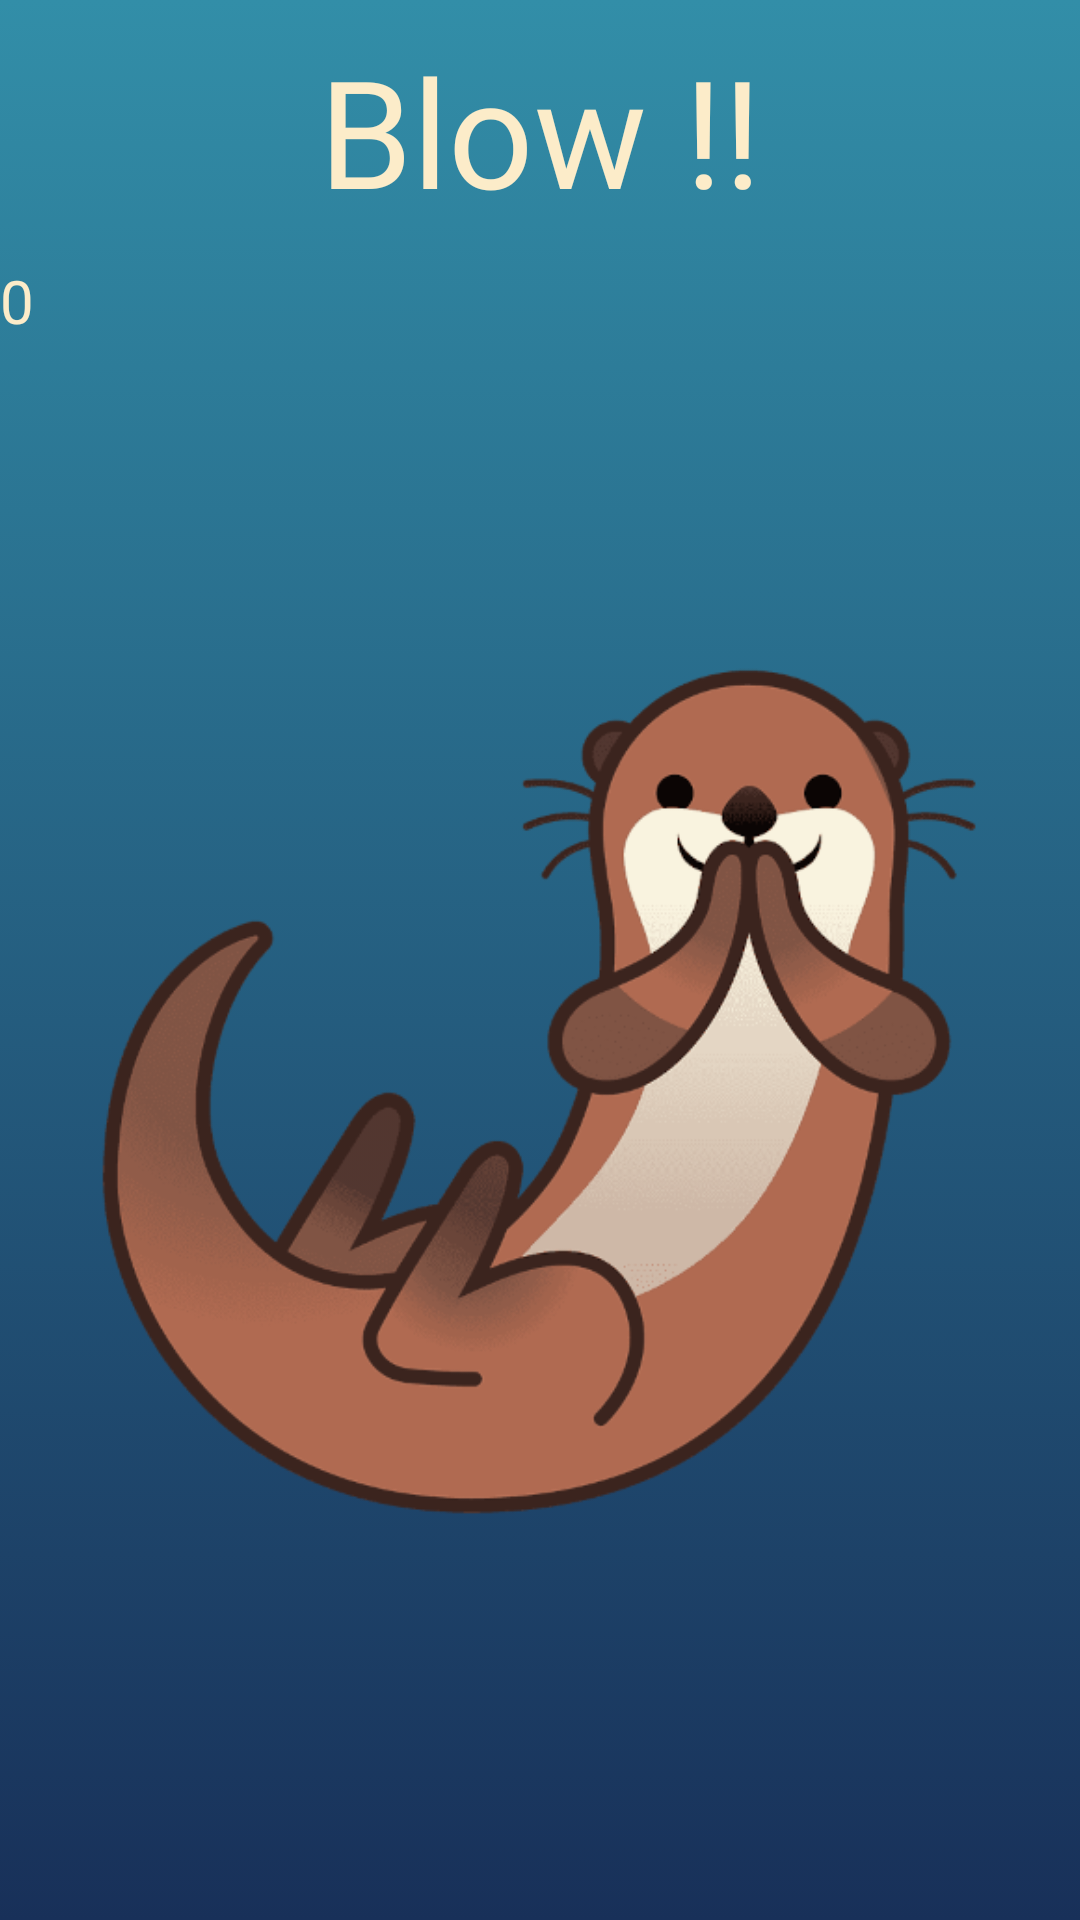

Layout XML and referenced resources for this Android screen:
<!-- AndroidManifest.xml: application theme Theme.UntitledSharkGames -->
<!-- res/layout/activity_whirl_otter.xml -->
<?xml version="1.0" encoding="utf-8"?>
<androidx.constraintlayout.widget.ConstraintLayout xmlns:android="http://schemas.android.com/apk/res/android"
    xmlns:app="http://schemas.android.com/apk/res-auto"
    xmlns:tools="http://schemas.android.com/tools"
    android:layout_width="match_parent"
    android:layout_height="match_parent"
    tools:context=".jeux.WhrilOtter.WhrilOtter"
    android:background="@drawable/whirl_otter_background">

    <RelativeLayout
        android:layout_width="match_parent"
        android:layout_height="match_parent">
        <TextView
            android:id="@+id/wind_score_title"
            android:layout_width="match_parent"
            android:layout_height="wrap_content"
            android:textColor="@color/persoWhite"
            android:gravity="center"
            android:layout_marginVertical="10dp"
            android:textSize="50dp"
            android:fontFamily="@font/dancing_script_regular"
            android:text="Blow !!"/>
        <TextView
            android:id="@+id/wind_score_text"
            android:layout_width="match_parent"
            android:layout_height="wrap_content"
            android:textColor="@color/persoWhite"
            android:textSize="20dp"
            android:layout_below="@id/wind_score_title"
            android:text="0"/>

        <ImageView
            android:id="@+id/otter"
            android:layout_width="wrap_content"
            android:layout_height="wrap_content"
            android:layout_below="@+id/wind_score_text"
            android:src="@drawable/otter"
            android:layout_marginHorizontal="25dp"/>
    </RelativeLayout>

</androidx.constraintlayout.widget.ConstraintLayout>
<!-- resources referenced by this layout -->
<resources>
  <color name="persoWhite">#FCECC9</color>
  <!-- drawable otter: png bitmap (drawable, 93243 bytes) -->
  <!-- drawable whirl_otter_background (drawable) -->
  <?xml version="1.0" encoding="utf-8"?>
  <selector xmlns:android="http://schemas.android.com/apk/res/android">
      <item>
          <shape>
              <gradient
                  android:type="linear"
                  android:startColor="@color/persoLightBlue"
                  android:endColor="@color/persoDarkBlue"
                  android:angle="-45"
                  />
          </shape>
      </item>
  </selector>
  <style name="Theme.UntitledSharkGames" parent="Theme.MaterialComponents.DayNight.DarkActionBar">
          
          <item name="colorPrimary">@color/purple_500</item>
          <item name="colorPrimaryVariant">@color/purple_700</item>
          <item name="colorOnPrimary">@color/white</item>
          
          <item name="colorSecondary">@color/teal_200</item>
          <item name="colorSecondaryVariant">@color/teal_700</item>
          <item name="colorOnSecondary">@color/black</item>
          
          <item name="android:statusBarColor">?attr/colorPrimaryVariant</item>
          
      </style>
  <color name="persoLightBlue">#328EA8</color>
  <color name="persoDarkBlue">#183059</color>
  <color name="purple_500">#FF6200EE</color>
  <color name="purple_700">#FF3700B3</color>
  <color name="white">#FFFFFFFF</color>
  <color name="teal_200">#FF03DAC5</color>
  <color name="teal_700">#FF018786</color>
  <color name="black">#FF000000</color>
</resources>
